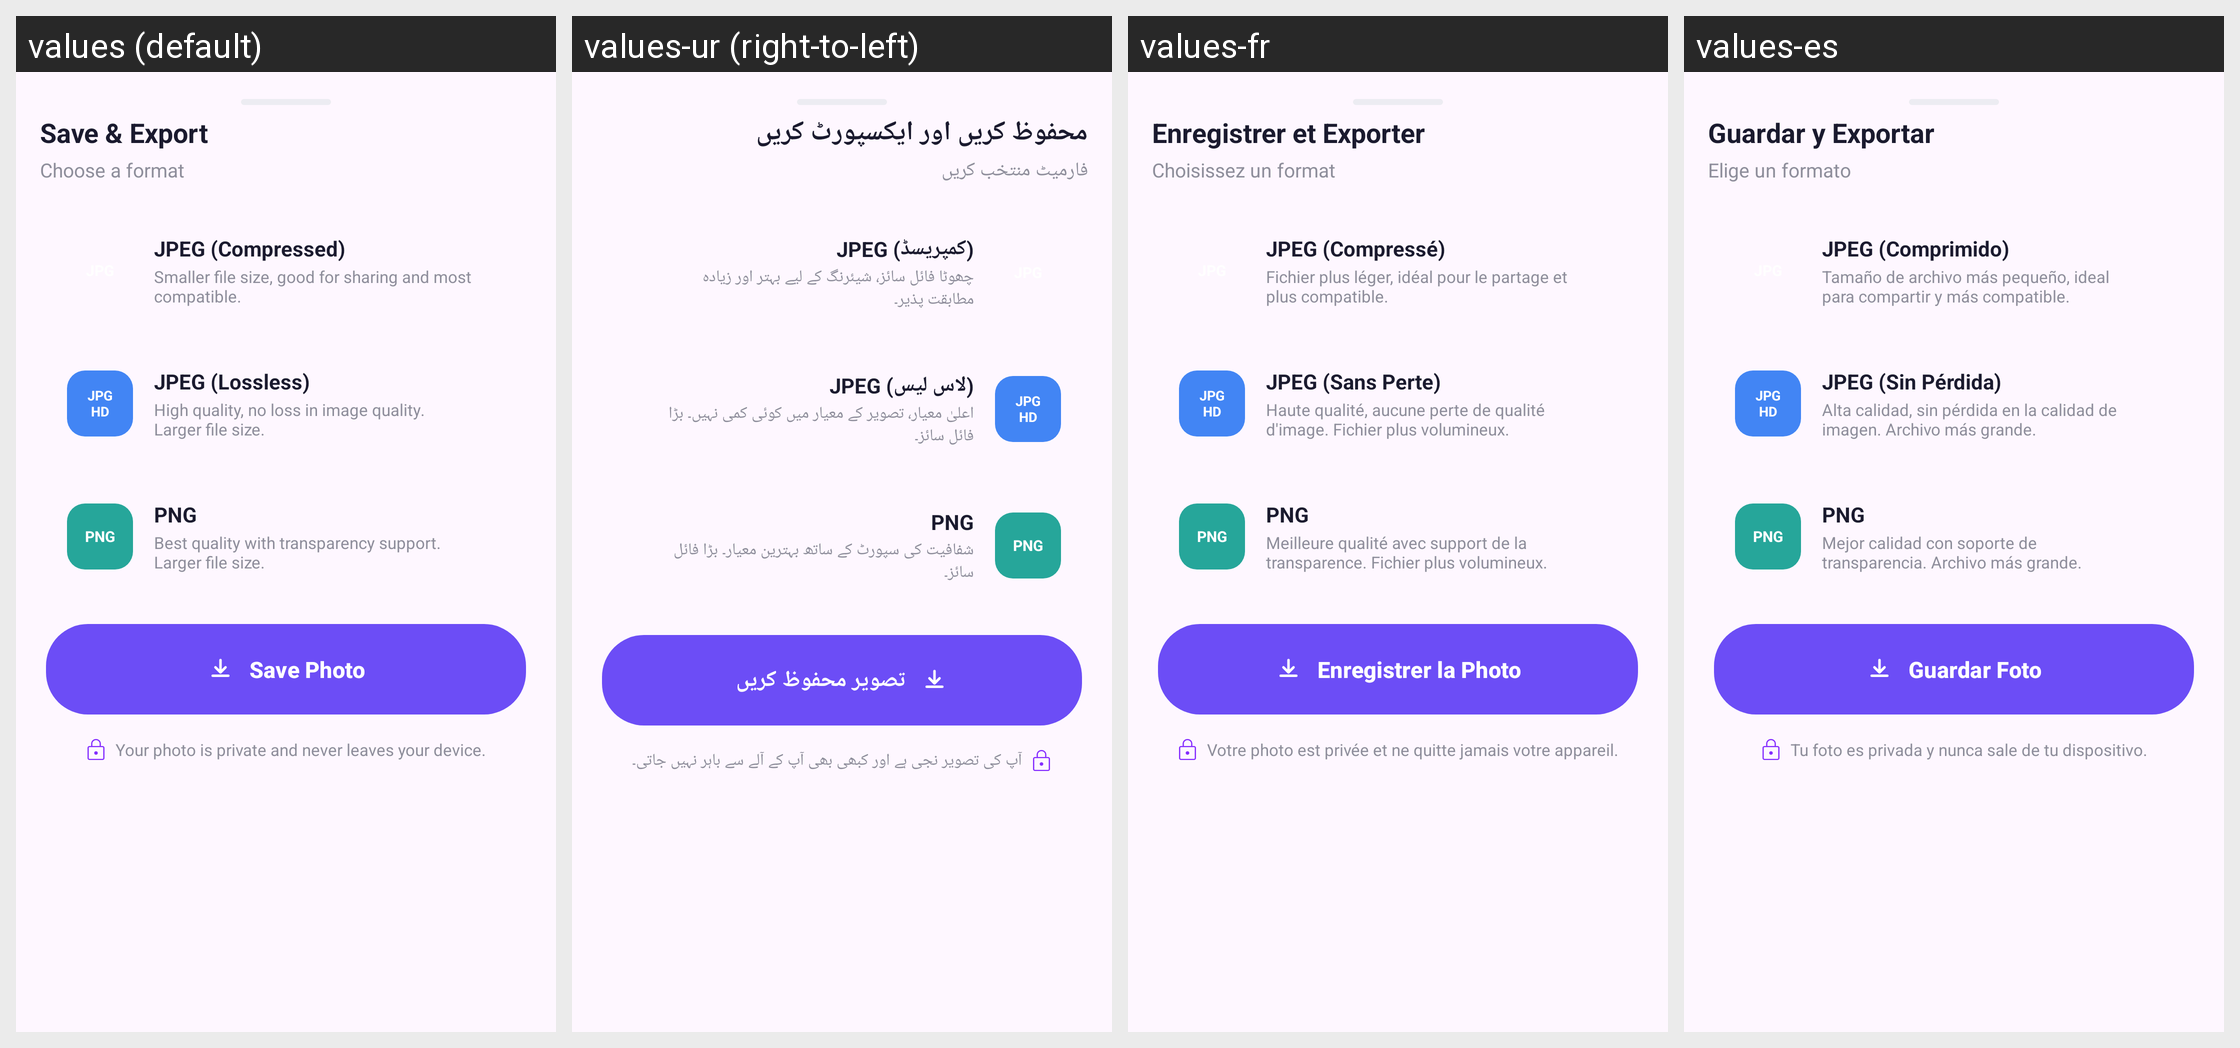

Strings drawn on this Android screen and how each of the app's shown locales translates them:
Android screen res/layout/fragment_export_bottom_sheet.xml rendered under 4 locales, left to right: values (default), values-ur (right-to-left), values-fr, values-es. Device: Nexus 5 (rendered at 1080×1920; each locale shown at half size, 540×960, under a caption strip naming it); theme Theme.BlurFace.
Strings drawn on this screen, with the default value and each locale's value (text and hints the layout hard-codes, and strings that could not be matched under every locale, appear in the picture but are not listed):

save_export_title
  values: Save & Export
  values-ur: محفوظ کریں اور ایکسپورٹ کریں
  values-fr: Enregistrer et Exporter
  values-es: Guardar y Exportar

choose_format_subtitle
  values: Choose a format
  values-ur: فارمیٹ منتخب کریں
  values-fr: Choisissez un format
  values-es: Elige un formato

jpeg_compressed_title
  values: JPEG (Compressed)
  values-ur: JPEG (کمپریسڈ)
  values-fr: JPEG (Compressé)
  values-es: JPEG (Comprimido)

jpeg_compressed_subtitle
  values: Smaller file size, good for sharing and most compatible.
  values-ur: چھوٹا فائل سائز، شیئرنگ کے لیے بہتر اور زیادہ مطابقت پذیر۔
  values-fr: Fichier plus léger, idéal pour le partage et plus compatible.
  values-es: Tamaño de archivo más pequeño, ideal para compartir y más compatible.

jpeg_lossless_title
  values: JPEG (Lossless)
  values-ur: JPEG (لاس لیس)
  values-fr: JPEG (Sans Perte)
  values-es: JPEG (Sin Pérdida)

jpeg_lossless_subtitle
  values: High quality, no loss in image quality. Larger file size.
  values-ur: اعلیٰ معیار، تصویر کے معیار میں کوئی کمی نہیں۔ بڑا فائل سائز۔
  values-fr: Haute qualité, aucune perte de qualité d'image. Fichier plus volumineux.
  values-es: Alta calidad, sin pérdida en la calidad de imagen. Archivo más grande.

png_title
  values: PNG
  values-ur: PNG
  values-fr: PNG
  values-es: PNG

png_subtitle
  values: Best quality with transparency support. Larger file size.
  values-ur: شفافیت کی سپورٹ کے ساتھ بہترین معیار۔ بڑا فائل سائز۔
  values-fr: Meilleure qualité avec support de la transparence. Fichier plus volumineux.
  values-es: Mejor calidad con soporte de transparencia. Archivo más grande.

save_photo
  values: Save Photo
  values-ur: تصویر محفوظ کریں
  values-fr: Enregistrer la Photo
  values-es: Guardar Foto

privacy_note
  values: Your photo is private and never leaves your device.
  values-ur: آپ کی تصویر نجی ہے اور کبھی بھی آپ کے آلے سے باہر نہیں جاتی۔
  values-fr: Votre photo est privée et ne quitte jamais votre appareil.
  values-es: Tu foto es privada y nunca sale de tu dispositivo.
